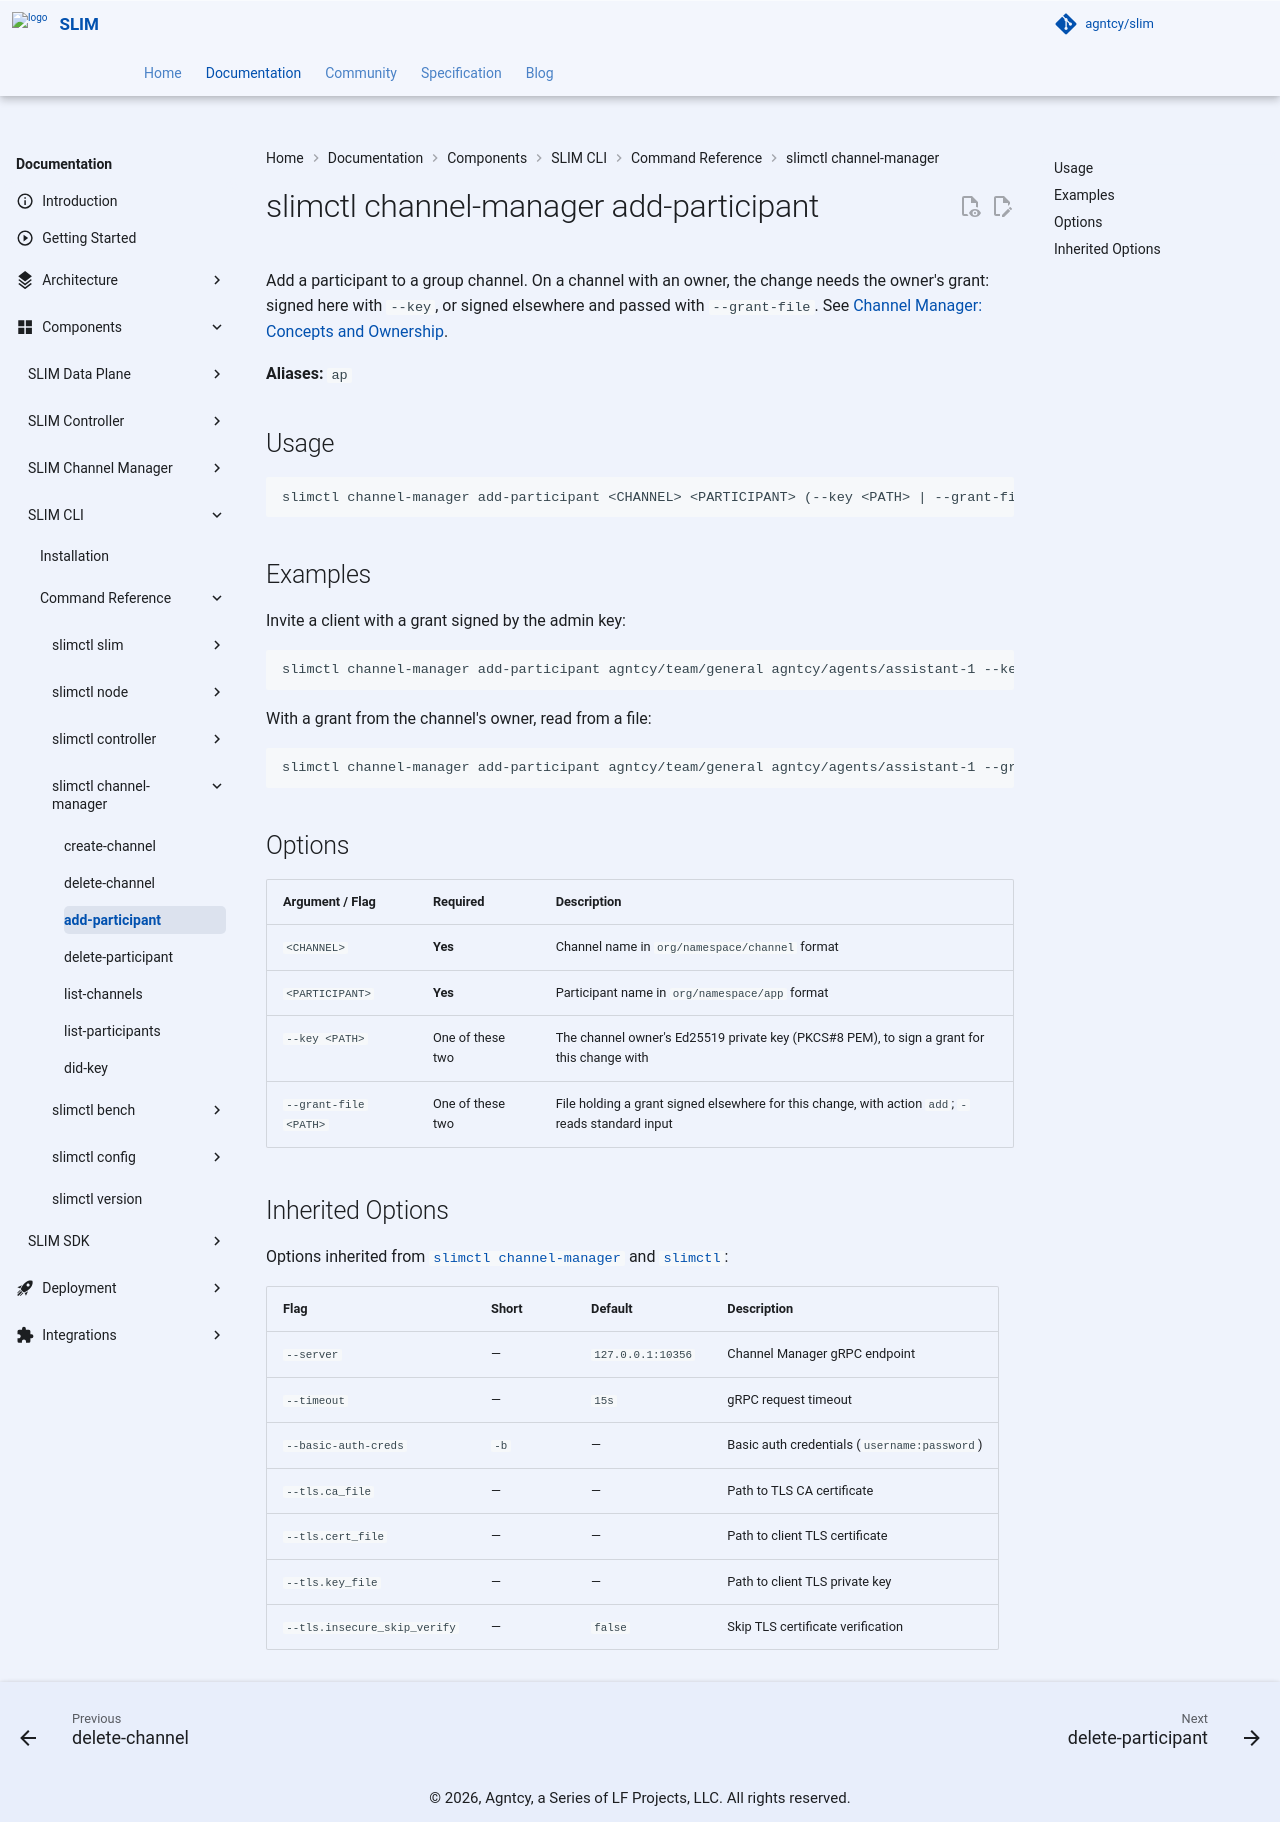

repository: agntcy/slim · page: slim-control-plane-v3.4.2/slim/components/cli/reference/channel-manager/add-participant/index.html · generator: mkdocs

# slimctl channel-manager add-participant

Add a participant to a group channel. On a channel with an owner, the change needs the owner's grant: signed here with `--key`, or signed elsewhere and passed with `--grant-file`. See [Channel Manager: Concepts and Ownership](../../../channel-manager/ownership.md).

**Aliases:** `ap`

## Usage

```
slimctl channel-manager add-participant <CHANNEL> <PARTICIPANT> (--key <PATH> | --grant-file <PATH>)
```

## Examples

Invite a client with a grant signed by the admin key:

```bash
slimctl channel-manager add-participant agntcy/team/general agntcy/agents/assistant-1 --key admin.pem
```

With a grant from the channel's owner, read from a file:

```bash
slimctl channel-manager add-participant agntcy/team/general agntcy/agents/assistant-1 --grant-file grant.json
```

## Options

| Argument / Flag | Required | Description |
|-----------------|----------|-------------|
| `<CHANNEL>` | **Yes** | Channel name in `org/namespace/channel` format |
| `<PARTICIPANT>` | **Yes** | Participant name in `org/namespace/app` format |
| `--key <PATH>` | One of these two | The channel owner's Ed25519 private key (PKCS#8 PEM), to sign a grant for this change with |
| `--grant-file <PATH>` | One of these two | File holding a grant signed elsewhere for this change, with action `add`; `-` reads standard input |

## Inherited Options

Options inherited from [`slimctl channel-manager`](./index.md) and [`slimctl`](../index.md):

| Flag | Short | Default | Description |
|------|-------|---------|-------------|
| `--server` | — | `127.0.0.1:10356` | Channel Manager gRPC endpoint |
| `--timeout` | — | `15s` | gRPC request timeout |
| `--basic-auth-creds` | `-b` | — | Basic auth credentials (`username:password`) |
| `--tls.ca_file` | — | — | Path to TLS CA certificate |
| `--tls.cert_file` | — | — | Path to client TLS certificate |
| `--tls.key_file` | — | — | Path to client TLS private key |
| `--tls.insecure_skip_verify` | — | `false` | Skip TLS certificate verification |
